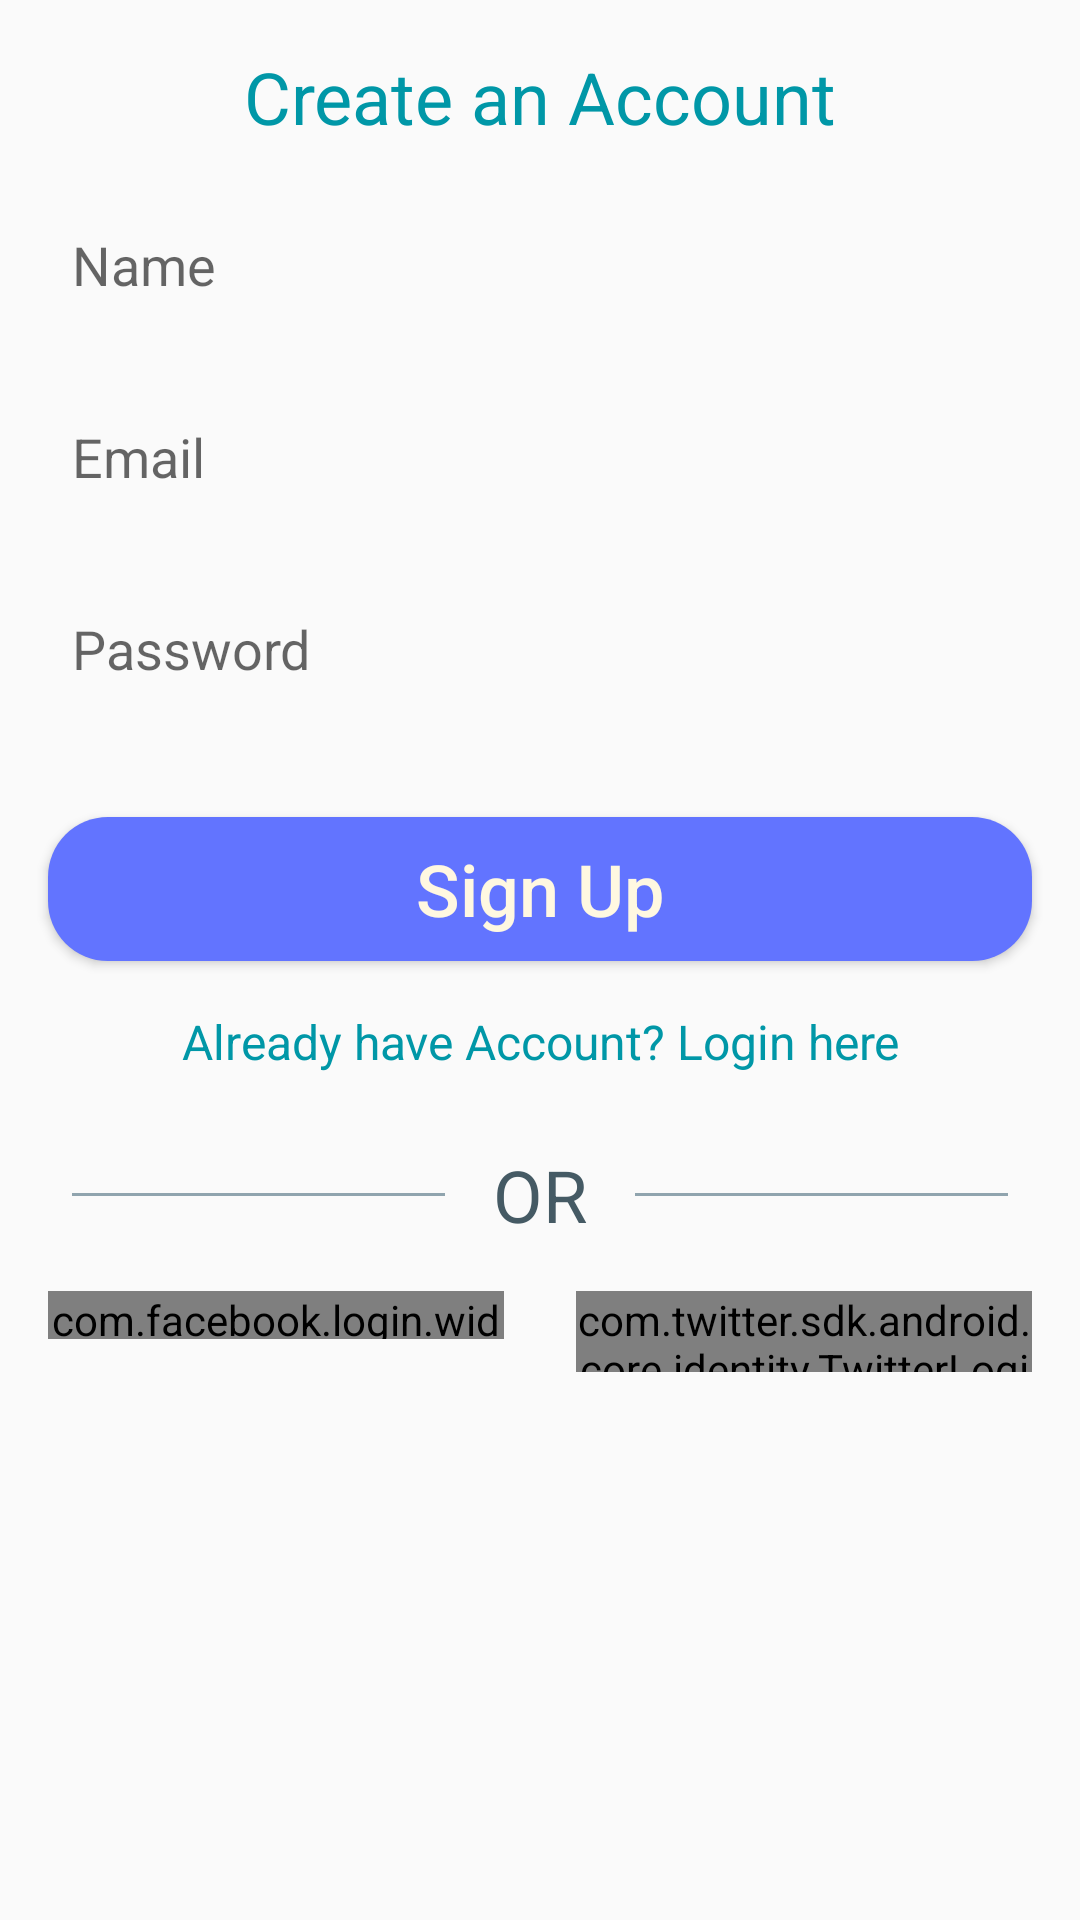

The Android layout XML behind this screen, and the referenced resources:
<!-- AndroidManifest.xml: application theme AppTheme -->
<!-- res/layout/tab_three.xml -->
<?xml version="1.0" encoding="utf-8"?>
<ScrollView xmlns:android="http://schemas.android.com/apk/res/android"
    android:layout_width="match_parent"
    android:layout_height="match_parent"
    xmlns:fb="http://schemas.android.com/apk/res-auto"
    xmlns:facebook="http://schemas.android.com/tools"
    android:paddingBottom="8dp"
    android:clipToPadding="false"
    android:fillViewport="true">
    <LinearLayout
        android:layout_width="match_parent"
        android:layout_height="match_parent"
        android:orientation="vertical"
        android:weightSum="1">
        <TextView
            android:layout_width="match_parent"
            android:layout_height="wrap_content"
            android:text="Create an Account"
            android:textSize="24sp"
            android:layout_marginTop="16dp"
            android:textColor="#0097A7"
            android:gravity="center"
            android:textAppearance="@style/TextAppearance.AppCompat.Headline"/>
        <EditText
            android:id="@+id/User_name"
            android:layout_width="match_parent"
            android:hint="Name"
            android:layout_marginRight="8dp"
            android:paddingLeft="16dp"
            android:layout_marginLeft="8dp"
            android:inputType="textPersonName"
            android:paddingRight="8dp"
            android:background="@drawable/text_field_design"
            android:maxLines="1"
            android:layout_marginTop="16dp"
            android:layout_height="48dp" />
        <EditText
            android:id="@+id/email_id"
            android:paddingLeft="16dp"
            android:paddingRight="8dp"
            android:layout_width="match_parent"
            android:hint="Email"
            android:layout_marginRight="8dp"
            android:layout_marginLeft="8dp"
            android:inputType="textEmailAddress"
            android:background="@drawable/text_field_design"
            android:maxLines="1"
            android:layout_marginTop="16dp"
            android:layout_height="48dp" />
        <EditText
            android:id="@+id/password"
            android:paddingRight="8dp"
            android:paddingLeft="16dp"
            android:layout_width="match_parent"
            android:hint="Password"
            android:inputType="textWebPassword"
            android:layout_marginRight="8dp"
            android:layout_marginLeft="8dp"
            android:background="@drawable/text_field_design"
            android:maxLines="1"
            android:layout_marginTop="16dp"
            android:layout_height="48dp"
            android:fontFamily="sans-serif"/>
        <Button
            android:id="@+id/sign_up"
            android:text="Sign Up"
            android:layout_width="match_parent"
            android:layout_height="48dp"
            android:layout_marginLeft="16dp"
            android:layout_marginRight="16dp"
            android:layout_marginTop="32dp"
            android:background="@drawable/custom_button"
            android:textAllCaps="false"
            android:textColor="#FFF8E1"
            android:textSize="24sp" />
        <TextView
            android:layout_width="match_parent"
            android:id="@+id/login_text"
            android:layout_height="wrap_content"
            android:text="Already have Account? Login here"
            android:textSize="16sp"
            android:layout_marginTop="16dp"
            android:textColor="#0097A7"
            android:gravity="center"
            android:textAppearance="@style/TextAppearance.AppCompat.Headline"/>

        <RelativeLayout
            android:layout_width="match_parent"
            android:layout_height="wrap_content"
            android:layout_gravity="center_vertical|center_horizontal"
            android:layout_marginTop="24dp" >

            <View
                android:layout_width="wrap_content"
                android:layout_height="1dp"
                android:layout_centerVertical="true"
                android:layout_marginLeft="16dp"
                android:layout_marginRight="24dp"
                android:layout_toRightOf="@+id/orText"
                android:background="#90A4AE" />

            <TextView
                android:id="@+id/orText"
                android:layout_width="wrap_content"
                android:layout_height="wrap_content"
                android:layout_alignParentTop="true"
                android:layout_centerHorizontal="true"
                android:text="OR"
                android:textSize="24sp"
                android:textColor="#455A64" />

            <View
                android:layout_width="wrap_content"
                android:layout_height="1dp"
                android:layout_centerVertical="true"
                android:layout_toLeftOf="@+id/orText"
                android:background="#90A4AE"
                android:layout_marginLeft="24dp"
                android:layout_marginRight="16dp"/>
        </RelativeLayout>
        <LinearLayout
            android:layout_width="match_parent"
            android:layout_height="wrap_content"
            android:orientation="horizontal"
            android:layout_marginTop="16dp"
            >
            <com.facebook.login.widget.LoginButton
                android:id="@+id/login_button"
                android:layout_weight="0.5"
                android:layout_width="104dp"
                android:layout_marginRight="8dp"
                android:layout_marginLeft="16dp"
                facebook:login_text=" "
                android:layout_height="16dp"
                />
            <com.twitter.sdk.android.core.identity.TwitterLoginButton
                android:id="@+id/twitter_login"
                android:layout_marginRight="16dp"
                android:layout_marginLeft="16dp"
                android:layout_width="104dp"
                android:layout_height="27dp"
                android:layout_weight="0.5"
                />
        </LinearLayout>
    </LinearLayout>
</ScrollView>
<!-- resources referenced by this layout -->
<resources>
  <!-- drawable custom_button (drawable) -->
  <?xml version="1.0" encoding="utf-8"?>
  <selector xmlns:android="http://schemas.android.com/apk/res/android">
  <item>
  <shape android:shape="rectangle">
      <corners android:radius="20dp"></corners>
  
      <size android:width="50dp" android:height="50dp" ></size>
      <solid android:color="#6274FF"></solid>
  
  </shape>
  
  
  </item>
  
  </selector>
  <style name="AppTheme" parent="@style/Theme.AppCompat.Light.NoActionBar">
          
          <item name="colorPrimary">#00aff0</item>
          <item name="colorPrimaryDark">#00aff0</item>
          <item name="colorAccent">#FF9C0A</item>
      </style>
</resources>
